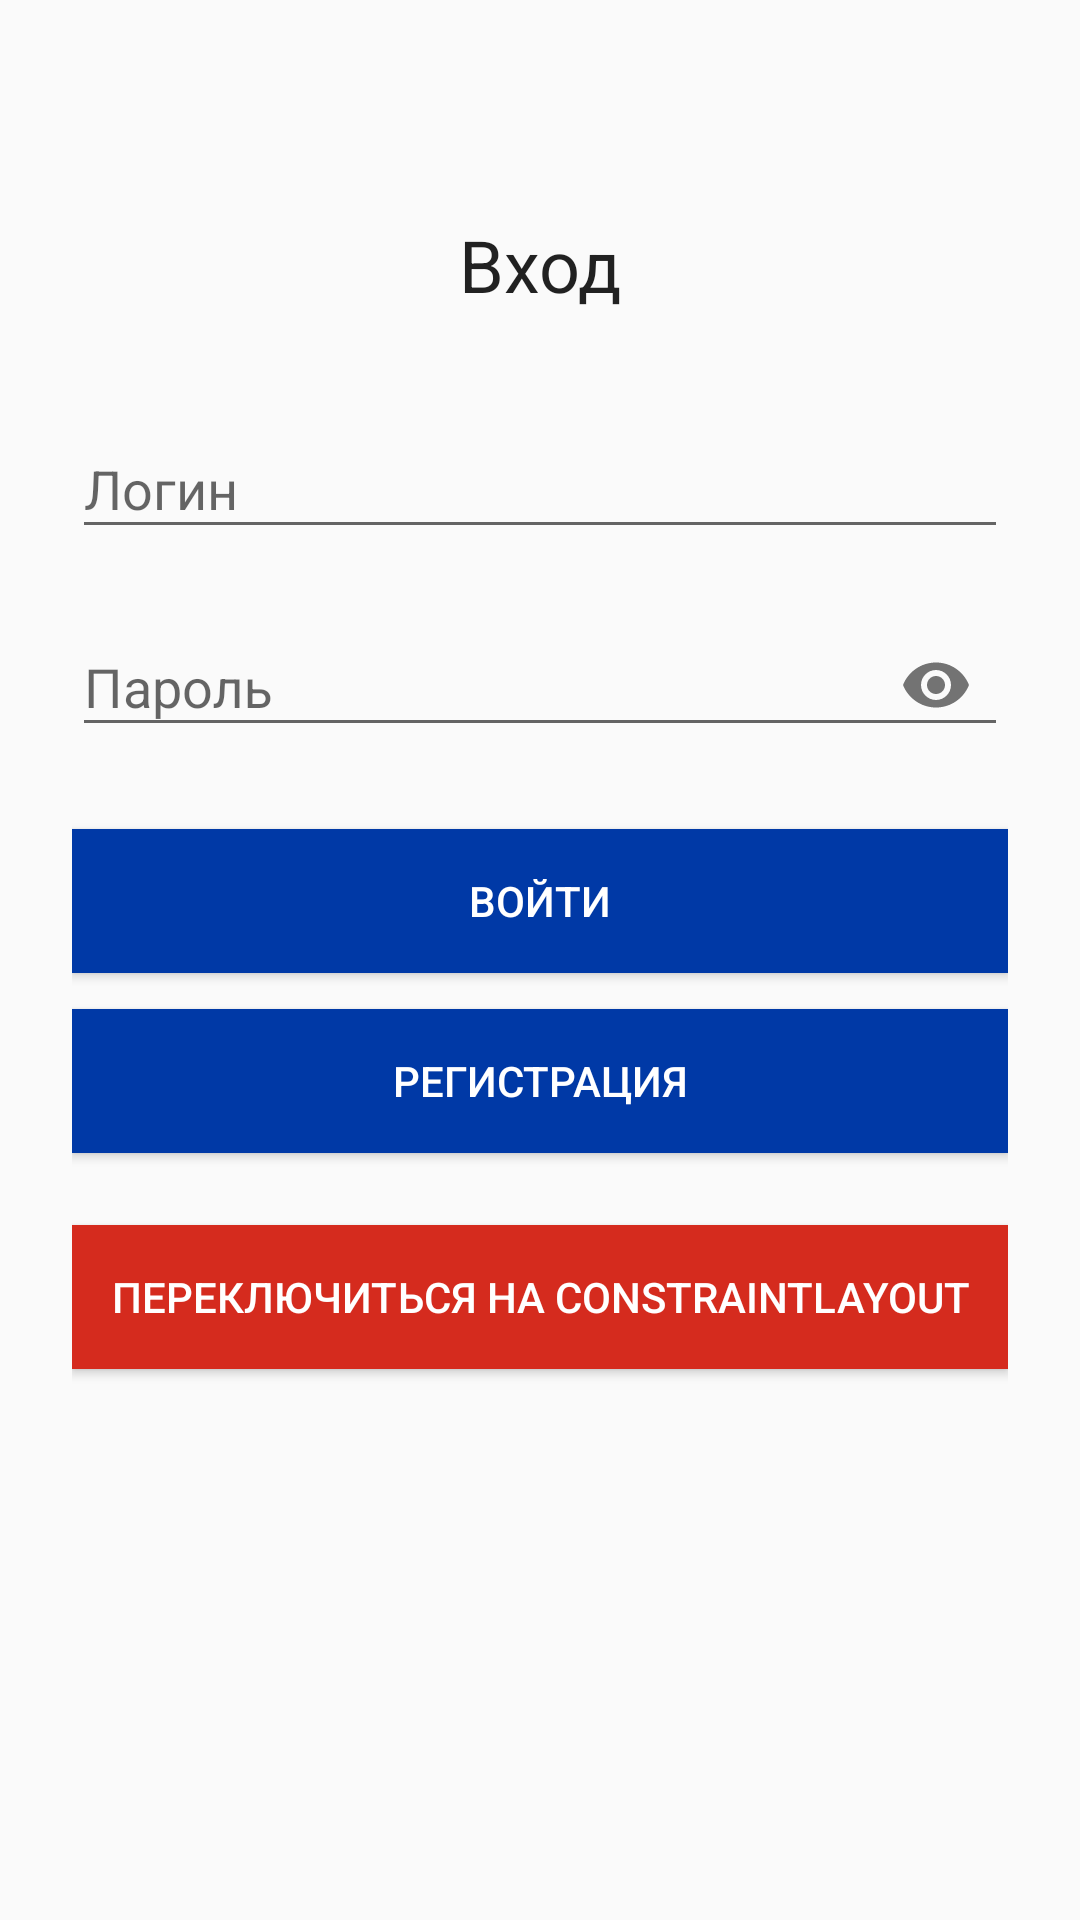

The Android layout XML behind this screen, and the referenced resources:
<!-- AndroidManifest.xml: application theme Theme.Weather -->
<!-- res/layout/lab12_activity_login_linear.xml -->
<LinearLayout
    xmlns:android="http://schemas.android.com/apk/res/android"
    xmlns:app="http://schemas.android.com/apk/res-auto"
    android:layout_width="match_parent"
    android:layout_height="match_parent"
    android:orientation="vertical"
    android:padding="24dp"
    android:gravity="center_horizontal">

    <TextView
        android:layout_width="wrap_content"
        android:layout_height="wrap_content"
        android:text="@string/login_title"
        android:textSize="@dimen/title_text_size"
        android:layout_marginTop="@dimen/title_margin_top"
        android:textColor="?android:attr/textColorPrimary" />

    <com.google.android.material.textfield.TextInputLayout
        android:id="@+id/tilLogin"
        android:layout_width="match_parent"
        android:layout_height="wrap_content"
        android:hint="@string/hint_login"
        app:boxBackgroundMode="outline"
        android:layout_marginTop="@dimen/field_margin_top">

        <com.google.android.material.textfield.TextInputEditText
            android:id="@+id/etLogin"
            android:layout_width="match_parent"
            android:layout_height="wrap_content"
            android:inputType="text"/>
    </com.google.android.material.textfield.TextInputLayout>

    <com.google.android.material.textfield.TextInputLayout
        android:id="@+id/tilPassword"
        android:layout_width="match_parent"
        android:layout_height="wrap_content"
        android:hint="@string/hint_password"
        app:endIconMode="password_toggle"
        app:boxBackgroundMode="outline"
        android:layout_marginTop="@dimen/field_margin_top_small">

        <com.google.android.material.textfield.TextInputEditText
            android:id="@+id/etPassword"
            android:layout_width="match_parent"
            android:layout_height="wrap_content"
            android:inputType="textPassword"/>
    </com.google.android.material.textfield.TextInputLayout>

    <Button
        android:id="@+id/btnLogin"
        android:layout_width="match_parent"
        android:layout_height="wrap_content"
        android:text="@string/btn_login"
        android:layout_marginTop="@dimen/button_margin_top"
        android:background="@color/flag_blue"
        android:textColor="@color/white" />

    <Button
        android:id="@+id/btnRegister"
        android:layout_width="match_parent"
        android:layout_height="wrap_content"
        android:text="@string/btn_register"
        android:layout_marginTop="12dp"
        android:background="@color/flag_blue"
        android:textColor="@color/white"
         />

    <Button
        android:id="@+id/btnSwitchLayout"
        android:layout_width="match_parent"
        android:layout_height="wrap_content"
        android:text="@string/btn_switch_to_constraint"
        android:layout_marginTop="@dimen/button_margin_top"
        android:background="@color/flag_red"
        android:textColor="@color/white" />

    <TextView
        android:id="@+id/tvResult"
        android:layout_width="match_parent"
        android:layout_height="wrap_content"
        android:layout_marginTop="@dimen/button_margin_top"
        android:textSize="@dimen/body_text_size"
        android:textColor="?android:attr/textColorPrimary"
        android:gravity="center_horizontal" />
</LinearLayout>
<!-- resources referenced by this layout -->
<resources>
  <color name="flag_blue">#0039A6</color>
  <color name="flag_red">#D52B1E</color>
  <color name="white">#FFFFFFFF</color>
  <dimen name="body_text_size">16sp</dimen>
  <dimen name="button_margin_top">24dp</dimen>
  <dimen name="field_margin_top">32dp</dimen>
  <dimen name="field_margin_top_small">16dp</dimen>
  <dimen name="title_margin_top">48dp</dimen>
  <dimen name="title_text_size">24sp</dimen>
  <string name="btn_login">Войти</string>
  <string name="btn_register">Регистрация</string>
  <string name="btn_switch_to_constraint">Переключиться на ConstraintLayout</string>
  <string name="hint_login">Логин</string>
  <string name="hint_password">Пароль</string>
  <string name="login_title">Вход</string>
  <style name="Theme.Weather" parent="Theme.AppCompat.DayNight.NoActionBar" />
</resources>
